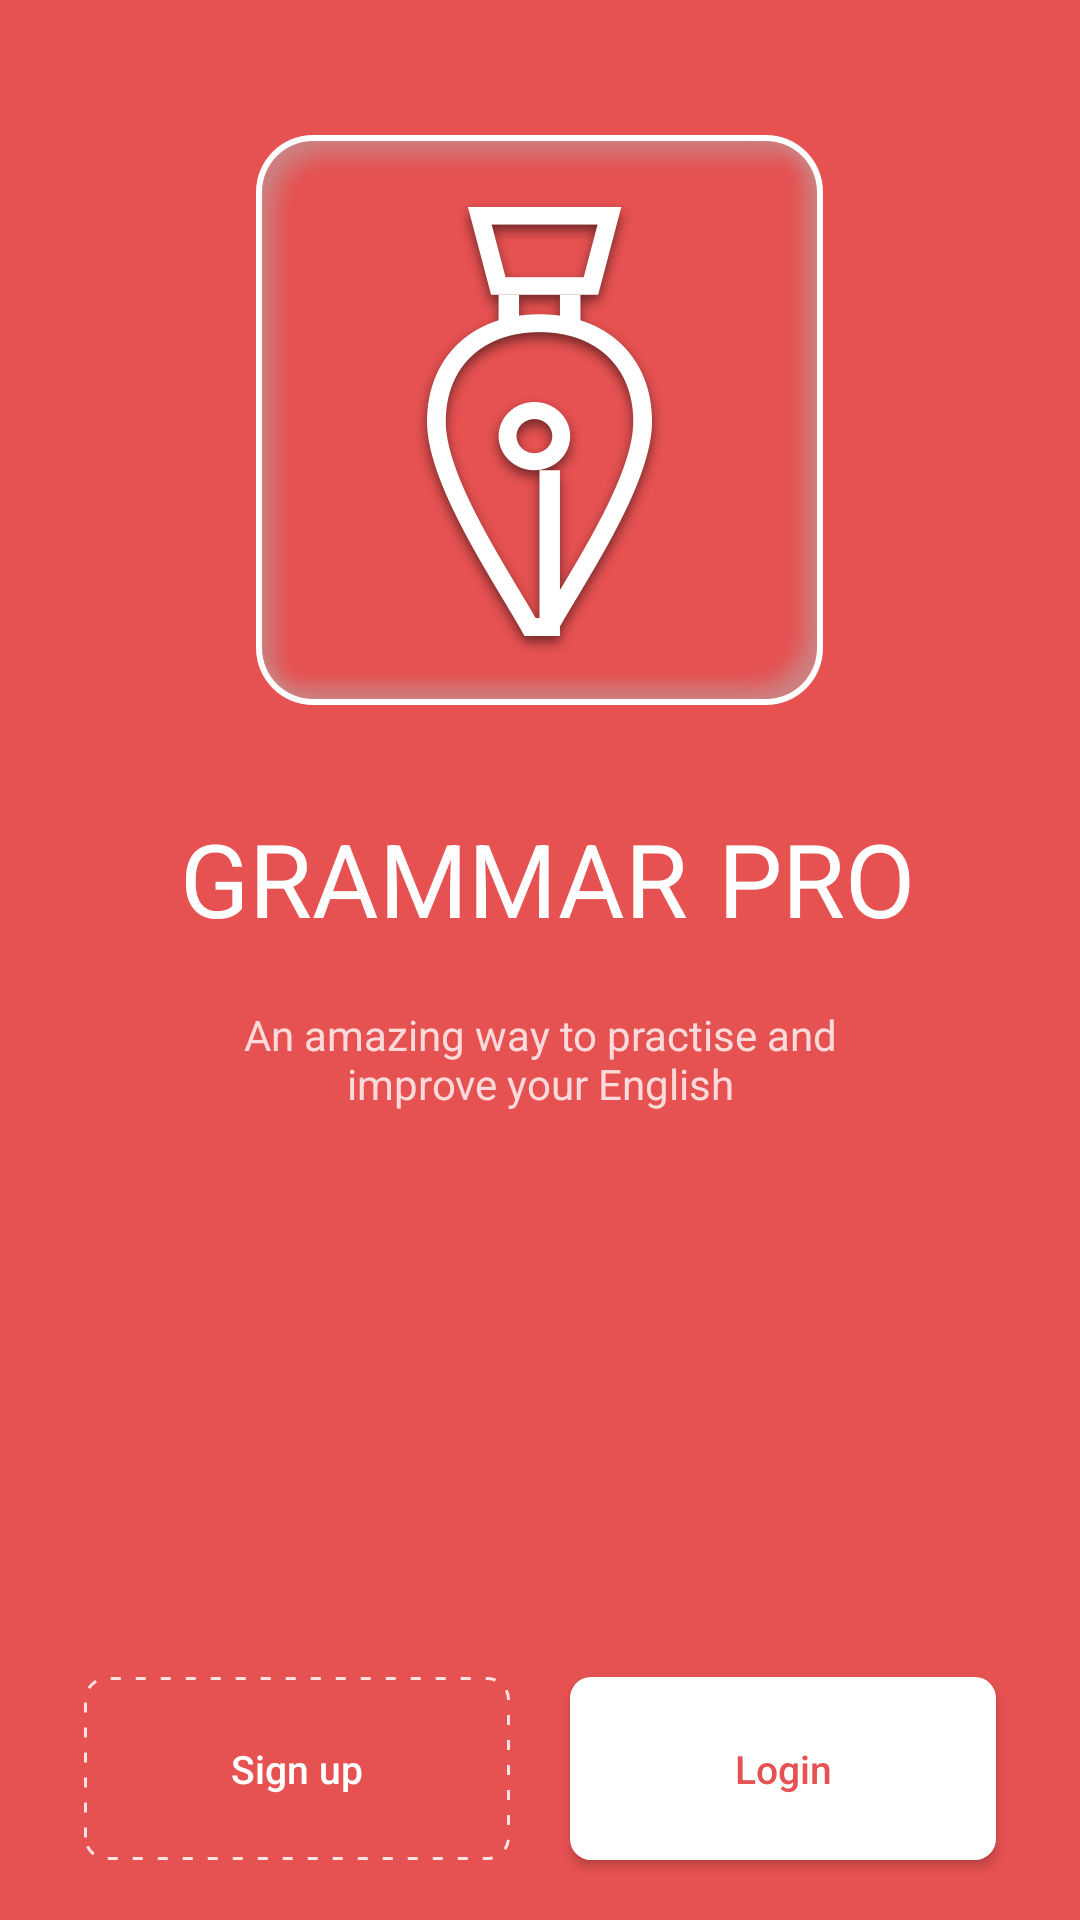

The Android layout XML behind this screen, and the referenced resources:
<!-- AndroidManifest.xml: application theme AppTheme -->
<!-- res/layout/fragment_start_screen.xml -->
<RelativeLayout xmlns:android="http://schemas.android.com/apk/res/android"
    xmlns:tools="http://schemas.android.com/tools"
    android:layout_width="match_parent"
    android:layout_height="match_parent"
    android:background="@color/mainColor"
    android:orientation="vertical"
    tools:context="abortnik.grammarpro.startScreen">

    
    <ImageView
        android:id="@+id/logo"
        android:layout_width="wrap_content"
        android:layout_height="wrap_content"
        android:layout_centerHorizontal="true"
        android:layout_marginTop="45dp"
        android:background="@drawable/logo" />

    <TextView
        android:id="@+id/grammar"
        style="@style/Logo"
        android:layout_below="@+id/logo"
        android:layout_marginLeft="60dp"
        android:layout_marginTop="35dp"
        android:text="GRAMMAR" />

    <TextView
        android:id="@+id/pro"
        style="@style/Logo"
        android:layout_below="@+id/logo"
        android:layout_marginLeft="10dp"
        android:layout_marginTop="35dp"
        android:layout_toRightOf="@+id/grammar"
        android:text="PRO" />

    <TextView
        android:id="@+id/popis"
        android:layout_width="210dp"
        android:layout_height="wrap_content"
        android:layout_below="@+id/grammar"
        android:layout_centerHorizontal="true"
        android:layout_marginTop="20dp"
        android:gravity="center"
        android:text="An amazing way to practise and improve your English"
        android:textColor="#FEDADA" />

    <Button
        android:textSize="13sp"
        android:id="@+id/sign_up"
        android:layout_width="142dp"
        android:layout_height="61dp"
        android:layout_alignParentBottom="true"
        android:layout_marginBottom="20dp"
        android:layout_marginLeft="28dp"
        android:background="@drawable/dotted"
        android:text="Sign up"
        android:textAllCaps="false"
        android:textColor="#FFF" />

    <Button
        android:textSize="13sp"
        android:id="@+id/login"
        android:textColor="@color/mainColor"
        android:text="Login"
        android:textAllCaps="false"
        android:layout_width="142dp"
        android:layout_height="61dp"
android:layout_marginBottom="20dp"
        android:layout_alignParentBottom="true"
        android:layout_alignParentRight="true"
        android:layout_marginRight="28dp"
        android:background="@drawable/first_white_btn" />

</RelativeLayout>
<!-- resources referenced by this layout -->
<resources>
  <color name="mainColor">#E65151</color>
  <!-- drawable dotted (drawable) -->
  <?xml version="1.0" encoding="utf-8"?>
  <shape xmlns:android="http://schemas.android.com/apk/res/android"
      android:shape="rectangle">
  
      <stroke
          android:color="#FFE2E2"
          android:dashWidth="10px"
          android:dashGap="15px"
          android:width="1dp"/>
      <corners
          android:radius="7dp" />
  </shape>
  <!-- drawable first_white_btn (drawable) -->
  <?xml version="1.0" encoding="utf-8"?>
  <shape xmlns:android="http://schemas.android.com/apk/res/android"
      android:shape="rectangle">
  
      <solid android:color="#fff" />
      <corners android:radius="7dp" />
  
  
  </shape>
  <!-- drawable logo: png bitmap (drawable-hdpi, 14703 bytes) -->
  <style name="Logo">
  
          <item name="android:layout_width">wrap_content</item>
          <item name="android:layout_height">wrap_content</item>
          <item name="android:textColor">#FFF</item>
          <item name="android:textSize">34sp</item>
      </style>
  <style name="AppTheme" parent="Theme.AppCompat.Light.DarkActionBar">
          
          <item name="colorPrimary">@color/colorPrimary</item>
          <item name="colorPrimaryDark">@color/colorPrimaryDark</item>
          <item name="colorAccent">@color/colorAccent</item>
          <item name="android:textColorHighlight">@color/mainColor</item>
          <item name="android:textColorLink">@color/mainColor</item>
      </style>
  <color name="colorPrimary">#E65151</color>
  <color name="colorPrimaryDark">#e65151</color>
  <color name="colorAccent">#E65151</color>
</resources>
